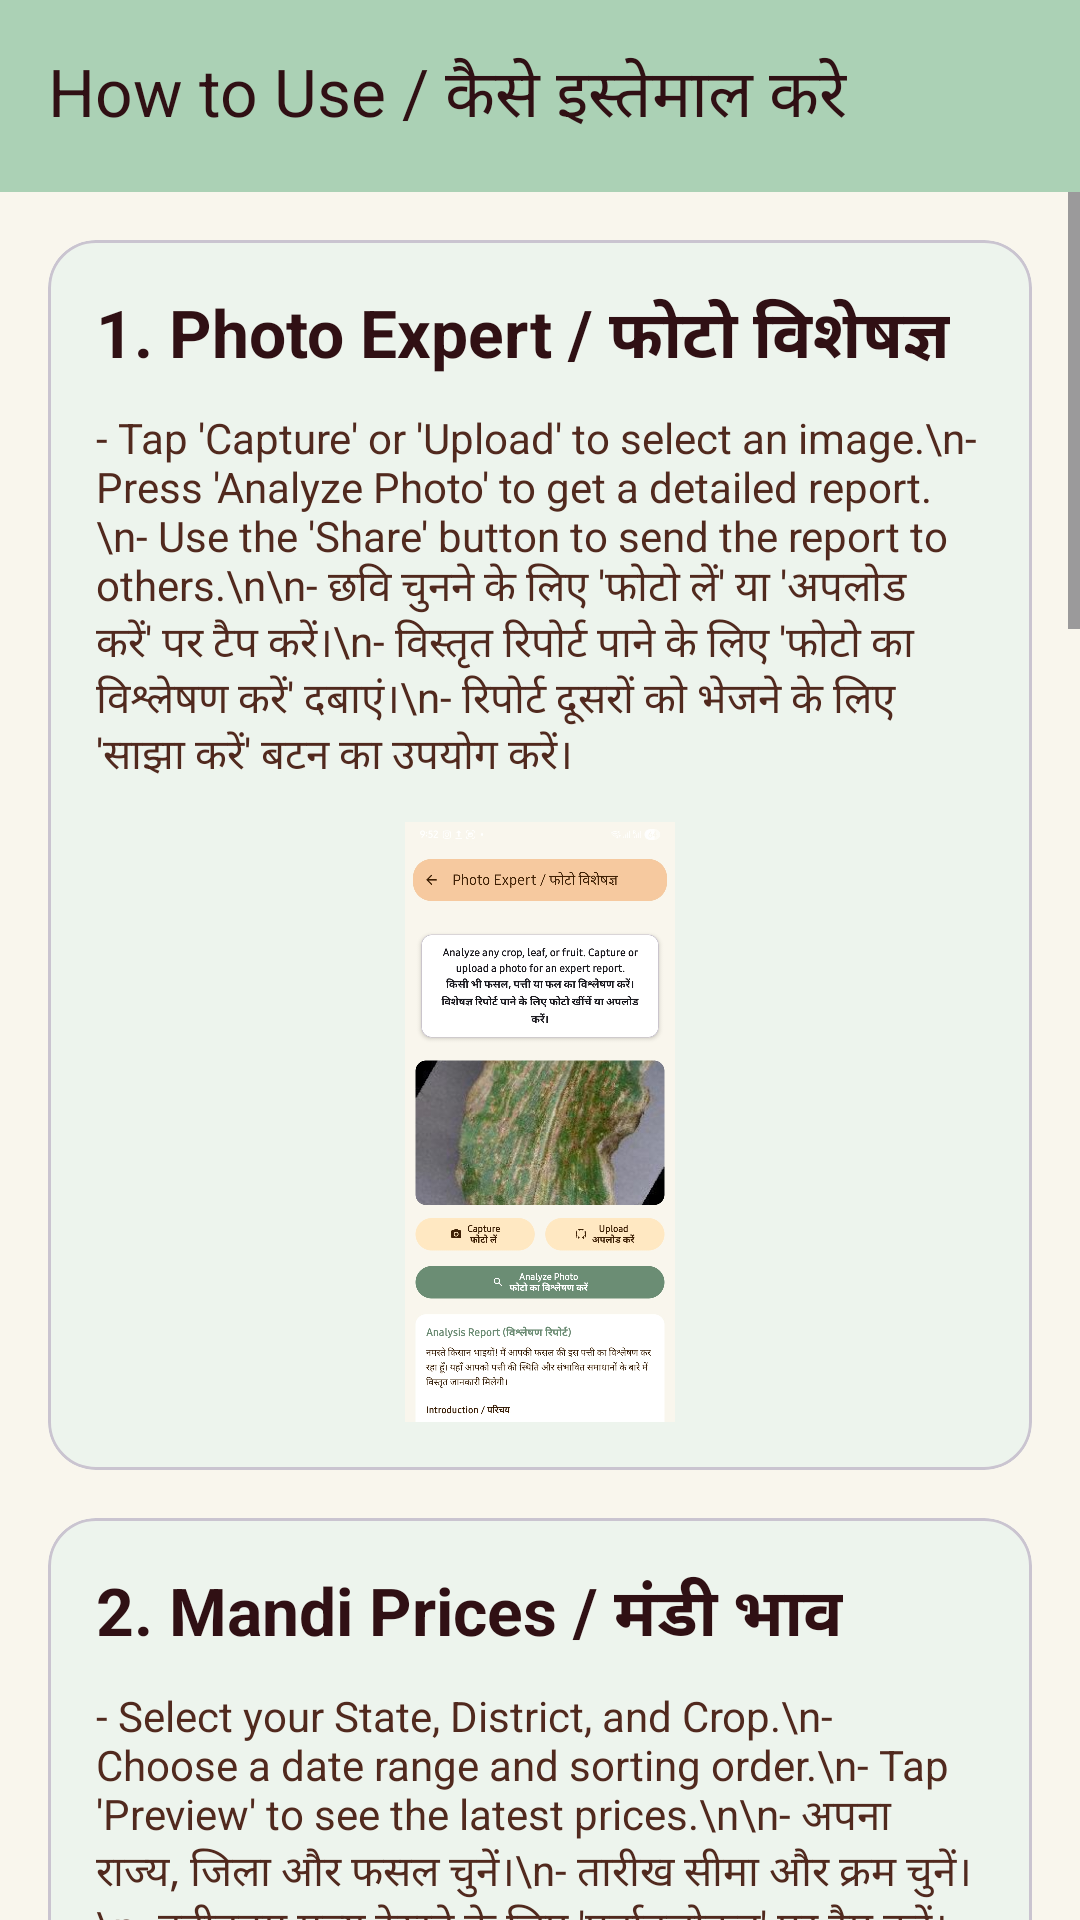

Produce the Android XML layout that renders to this screen, including the resource entries it uses.
<!-- AndroidManifest.xml: application theme Theme.Jai_Kisan -->
<!-- res/layout/activity_how_to_use.xml -->
<?xml version="1.0" encoding="utf-8"?>
<LinearLayout xmlns:android="http://schemas.android.com/apk/res/android"
    xmlns:app="http://schemas.android.com/apk/res-auto"
    xmlns:tools="http://schemas.android.com/tools"
    android:layout_width="match_parent"
    android:layout_height="match_parent"
    android:orientation="vertical"
    android:background="@color/app_background"
    android:fitsSystemWindows="true"
    tools:context=".HowToUseActivity">

    <com.google.android.material.appbar.AppBarLayout
        android:layout_width="match_parent"
        android:layout_height="wrap_content"
        android:background="@color/theme_celadon">
        <com.google.android.material.appbar.MaterialToolbar
            android:id="@+id/toolbar"
            android:layout_width="match_parent"
            android:layout_height="?attr/actionBarSize"
            app:title="How to Use / कैसे इस्तेमाल करे"
            app:titleTextColor="@color/theme_black_bean"
            app:navigationIconTint="@color/theme_black_bean" />
    </com.google.android.material.appbar.AppBarLayout>

    <ScrollView
        android:layout_width="match_parent"
        android:layout_height="match_parent">
        <LinearLayout
            android:layout_width="match_parent"
            android:layout_height="wrap_content"
            android:orientation="vertical"
            android:padding="16dp">

            <com.google.android.material.card.MaterialCardView
                android:layout_width="match_parent"
                android:layout_height="wrap_content"
                app:cardBackgroundColor="@color/theme_mint_cream"
                app:cardCornerRadius="16dp"
                android:layout_marginBottom="16dp">
                <LinearLayout
                    android:layout_width="match_parent"
                    android:layout_height="wrap_content"
                    android:orientation="vertical"
                    android:padding="16dp">
                    <TextView
                        android:layout_width="wrap_content"
                        android:layout_height="wrap_content"
                        android:text="1. Photo Expert / फोटो विशेषज्ञ"
                        android:textColor="@color/theme_black_bean"
                        android:textStyle="bold"
                        android:textAppearance="@style/TextAppearance.Material3.TitleLarge"/>
                    <TextView
                        android:layout_width="wrap_content"
                        android:layout_height="wrap_content"
                        android:layout_marginTop="8dp"
                        android:textColor="@color/theme_caput_mortuum"
                        android:text="- Tap 'Capture' or 'Upload' to select an image.\n- Press 'Analyze Photo' to get a detailed report.\n- Use the 'Share' button to send the report to others.\n\n- छवि चुनने के लिए 'फोटो लें' या 'अपलोड करें' पर टैप करें।\n- विस्तृत रिपोर्ट पाने के लिए 'फोटो का विश्लेषण करें' दबाएं।\n- रिपोर्ट दूसरों को भेजने के लिए 'साझा करें' बटन का उपयोग करें।" />
                    <ImageView
                        android:layout_width="match_parent"
                        android:layout_height="200dp"
                        android:layout_marginTop="12dp"
                        android:scaleType="fitCenter"
                        android:src="@drawable/howto_detect"/>
                </LinearLayout>
            </com.google.android.material.card.MaterialCardView>

            <com.google.android.material.card.MaterialCardView
                android:layout_width="match_parent"
                android:layout_height="wrap_content"
                app:cardBackgroundColor="@color/theme_mint_cream"
                app:cardCornerRadius="16dp"
                android:layout_marginBottom="16dp">
                <LinearLayout
                    android:layout_width="match_parent"
                    android:layout_height="wrap_content"
                    android:orientation="vertical"
                    android:padding="16dp">
                    <TextView
                        android:layout_width="wrap_content"
                        android:layout_height="wrap_content"
                        android:text="2. Mandi Prices / मंडी भाव"
                        android:textColor="@color/theme_black_bean"
                        android:textStyle="bold"
                        android:textAppearance="@style/TextAppearance.Material3.TitleLarge"/>
                    <TextView
                        android:layout_width="wrap_content"
                        android:layout_height="wrap_content"
                        android:layout_marginTop="8dp"
                        android:textColor="@color/theme_caput_mortuum"
                        android:text="- Select your State, District, and Crop.\n- Choose a date range and sorting order.\n- Tap 'Preview' to see the latest prices.\n\n- अपना राज्य, जिला और फसल चुनें।\n- तारीख सीमा और क्रम चुनें।\n- नवीनतम मूल्य देखने के लिए 'पूर्वावलोकन' पर टैप करें।" />
                    <ImageView
                        android:layout_width="match_parent"
                        android:layout_height="200dp"
                        android:layout_marginTop="12dp"
                        android:scaleType="fitCenter"
                        android:src="@drawable/howto_mandi"/>
                </LinearLayout>
            </com.google.android.material.card.MaterialCardView>

            <com.google.android.material.card.MaterialCardView
                android:layout_width="match_parent"
                android:layout_height="wrap_content"
                app:cardBackgroundColor="@color/theme_mint_cream"
                app:cardCornerRadius="16dp"
                android:layout_marginBottom="16dp">
                <LinearLayout
                    android:layout_width="match_parent"
                    android:layout_height="wrap_content"
                    android:orientation="vertical"
                    android:padding="16dp">
                    <TextView
                        android:layout_width="wrap_content"
                        android:layout_height="wrap_content"
                        android:text="3. Weather Info / मौसम जानकारी"
                        android:textColor="@color/theme_black_bean"
                        android:textStyle="bold"
                        android:textAppearance="@style/TextAppearance.Material3.TitleLarge"/>
                    <TextView
                        android:layout_width="wrap_content"
                        android:layout_height="wrap_content"
                        android:layout_marginTop="8dp"
                        android:textColor="@color/theme_caput_mortuum"
                        android:text="- Automatically detects your location.\n- Shows current temperature and conditions.\n- Provides a 5-day forecast.\n\n- यह स्वचालित रूप से आपके स्थान का पता लगाता है।\n- वर्तमान तापमान और स्थिति दिखाता है।\n- 5-दिन का पूर्वानुमान प्रदान करता है।" />
                    <ImageView
                        android:layout_width="match_parent"
                        android:layout_height="200dp"
                        android:layout_marginTop="12dp"
                        android:scaleType="fitCenter"
                        android:src="@drawable/howto_weather"/>
                </LinearLayout>
            </com.google.android.material.card.MaterialCardView>

            <com.google.android.material.card.MaterialCardView
                android:layout_width="match_parent"
                android:layout_height="wrap_content"
                app:cardBackgroundColor="@color/theme_mint_cream"
                app:cardCornerRadius="16dp"
                android:layout_marginBottom="16dp">
                <LinearLayout
                    android:layout_width="match_parent"
                    android:layout_height="wrap_content"
                    android:orientation="vertical"
                    android:padding="16dp">
                    <TextView
                        android:layout_width="wrap_content"
                        android:layout_height="wrap_content"
                        android:text="4. Voice Assistant / आवाज़ सहायक"
                        android:textColor="@color/theme_black_bean"
                        android:textStyle="bold"
                        android:textAppearance="@style/TextAppearance.Material3.TitleLarge"/>
                    <TextView
                        android:layout_width="wrap_content"
                        android:layout_height="wrap_content"
                        android:layout_marginTop="8dp"
                        android:textColor="@color/theme_caput_mortuum"
                        android:text="- Tap the Microphone icon and ask your question.\n- Speak clearly in your preferred language.\n- Get instant solutions and listen to them via audio.\n\n- माइक्रोफोन आइकन पर टैप करें और अपना प्रश्न पूछें।\n- अपनी पसंदीदा भाषा में स्पष्ट रूप से बोलें।\n- त्वरित समाधान प्राप्त करें और उन्हें ऑडियो के माध्यम से सुनें।" />
                    <ImageView
                        android:layout_width="match_parent"
                        android:layout_height="250dp"
                        android:layout_marginTop="12dp"
                        android:scaleType="fitCenter"
                        android:src="@drawable/howto_voice"/>
                </LinearLayout>
            </com.google.android.material.card.MaterialCardView>

            <com.google.android.material.card.MaterialCardView
                android:layout_width="match_parent"
                android:layout_height="wrap_content"
                app:cardBackgroundColor="@color/theme_mint_cream"
                app:cardCornerRadius="16dp"
                android:layout_marginBottom="16dp">
                <LinearLayout
                    android:layout_width="match_parent"
                    android:layout_height="wrap_content"
                    android:orientation="vertical"
                    android:padding="16dp">
                    <TextView
                        android:layout_width="wrap_content"
                        android:layout_height="wrap_content"
                        android:text="5. Farming Tools / खेती उपकरण"
                        android:textColor="@color/theme_black_bean"
                        android:textStyle="bold"
                        android:textAppearance="@style/TextAppearance.Material3.TitleLarge"/>
                    <TextView
                        android:layout_width="wrap_content"
                        android:layout_height="wrap_content"
                        android:layout_marginTop="8dp"
                        android:textColor="@color/theme_caput_mortuum"
                        android:text="- Access specialized calculators for your farm.\n- Calculate fertilizers, yield, and irrigation needs.\n- Manage costs efficiently with the cost calculator.\n\n- अपने खेत के लिए विशेष कैलकुलेटर तक पहुंचें।\n- उर्वरक, उपज और सिंचाई की आवश्यकताओं की गणना करें।\n- लागत कैलकुलेटर के साथ लागत का कुशलतापूर्वक प्रबंधन करें।" />
                    <ImageView
                        android:layout_width="match_parent"
                        android:layout_height="250dp"
                        android:layout_marginTop="12dp"
                        android:scaleType="fitCenter"
                        android:src="@drawable/howto_tools"/>
                </LinearLayout>
            </com.google.android.material.card.MaterialCardView>

        </LinearLayout>
    </ScrollView>
</LinearLayout>
<!-- resources referenced by this layout -->
<resources>
  <color name="app_background">#F9F6ED</color>
  <color name="theme_black_bean">#301014</color>
  <color name="theme_caput_mortuum">#51291e</color>
  <color name="theme_celadon">#abd1b5</color>
  <color name="theme_mint_cream">#edf4ed</color>
  <!-- drawable howto_detect: jpg bitmap (drawable, 625977 bytes) -->
  <!-- drawable howto_mandi: jpg bitmap (drawable, 296417 bytes) -->
  <!-- drawable howto_tools: jpg bitmap (drawable, 46272 bytes) -->
  <!-- drawable howto_voice: jpg bitmap (drawable, 81665 bytes) -->
  <!-- drawable howto_weather: jpg bitmap (drawable, 196406 bytes) -->
  <style name="Theme.Jai_Kisan" parent="Base.Theme.Jai_Kisan" />
  <style name="Base.Theme.Jai_Kisan" parent="Theme.Material3.Light.NoActionBar">
  
          <item name="android:forceDarkAllowed" tools:targetApi="q">false</item>
  
          <item name="android:windowBackground">@color/app_background</item>
  
          <item name="android:fontFamily">@font/poppins</item>
  
          <item name="colorPrimary">@color/green</item>
          <item name="colorPrimaryVariant">@color/green</item>
          <item name="colorOnPrimary">@color/white</item>
          <item name="colorSecondary">@color/green</item>
          <item name="colorSecondaryVariant">@color/green</item>
          <item name="colorOnSecondary">@color/white</item>
  
          <item name="android:statusBarColor">?attr/colorPrimary</item>
  
      </style>
  <color name="green">#2E7D32</color>
  <color name="white">#FFFFFFFF</color>
</resources>
